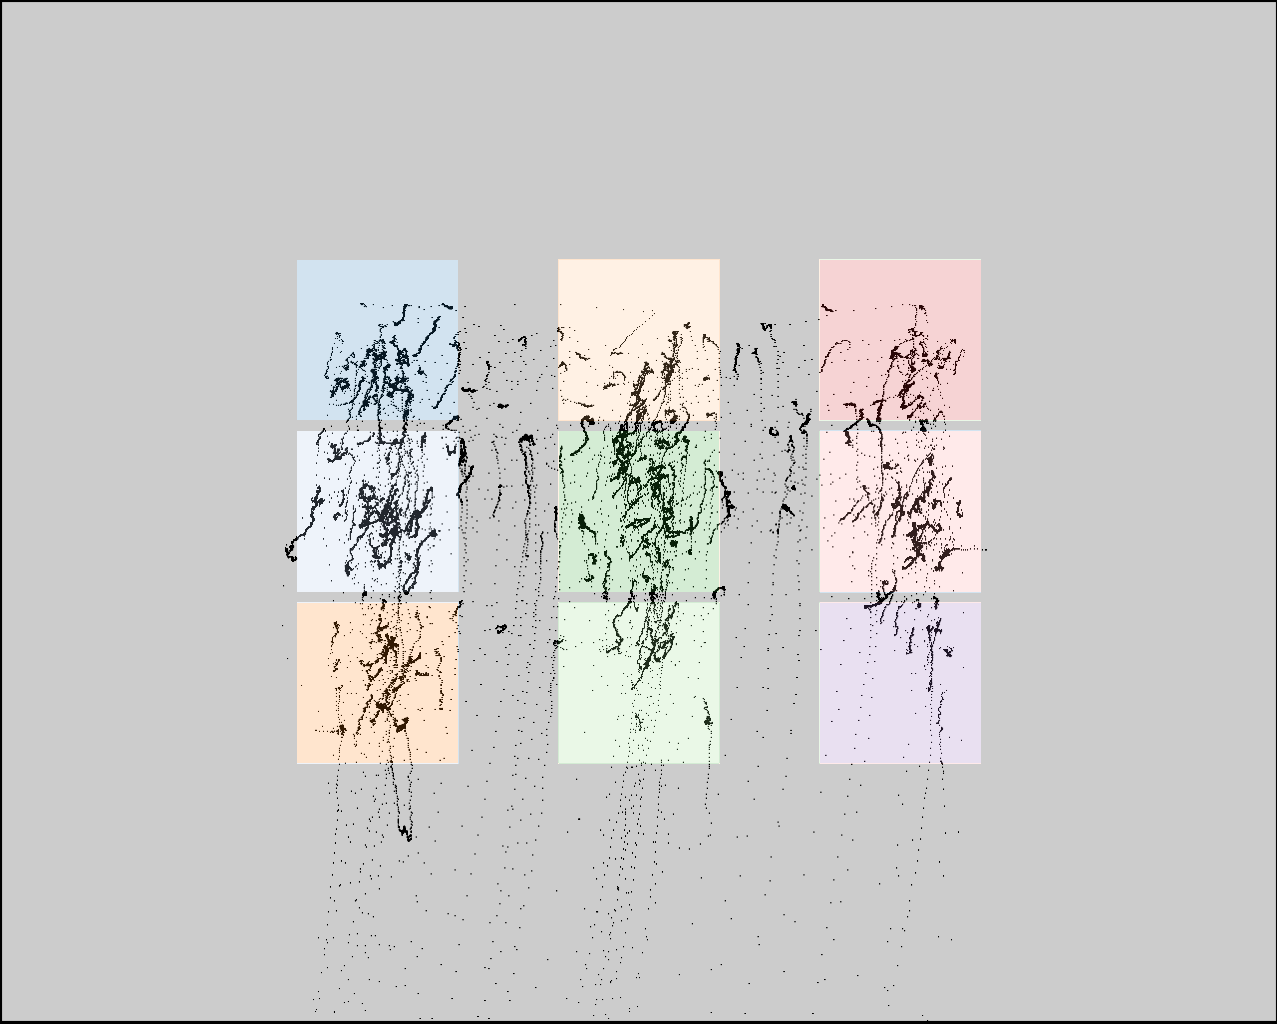

The table this chart was drawn from, first rows:
click0, click1, click2, click3, click4, click5, click6, click7, click8
390, 386, 392, 516, 635, 637, 767, 882, 892
366, 447, 619, 550, 467, 637, 550, 456, 626
